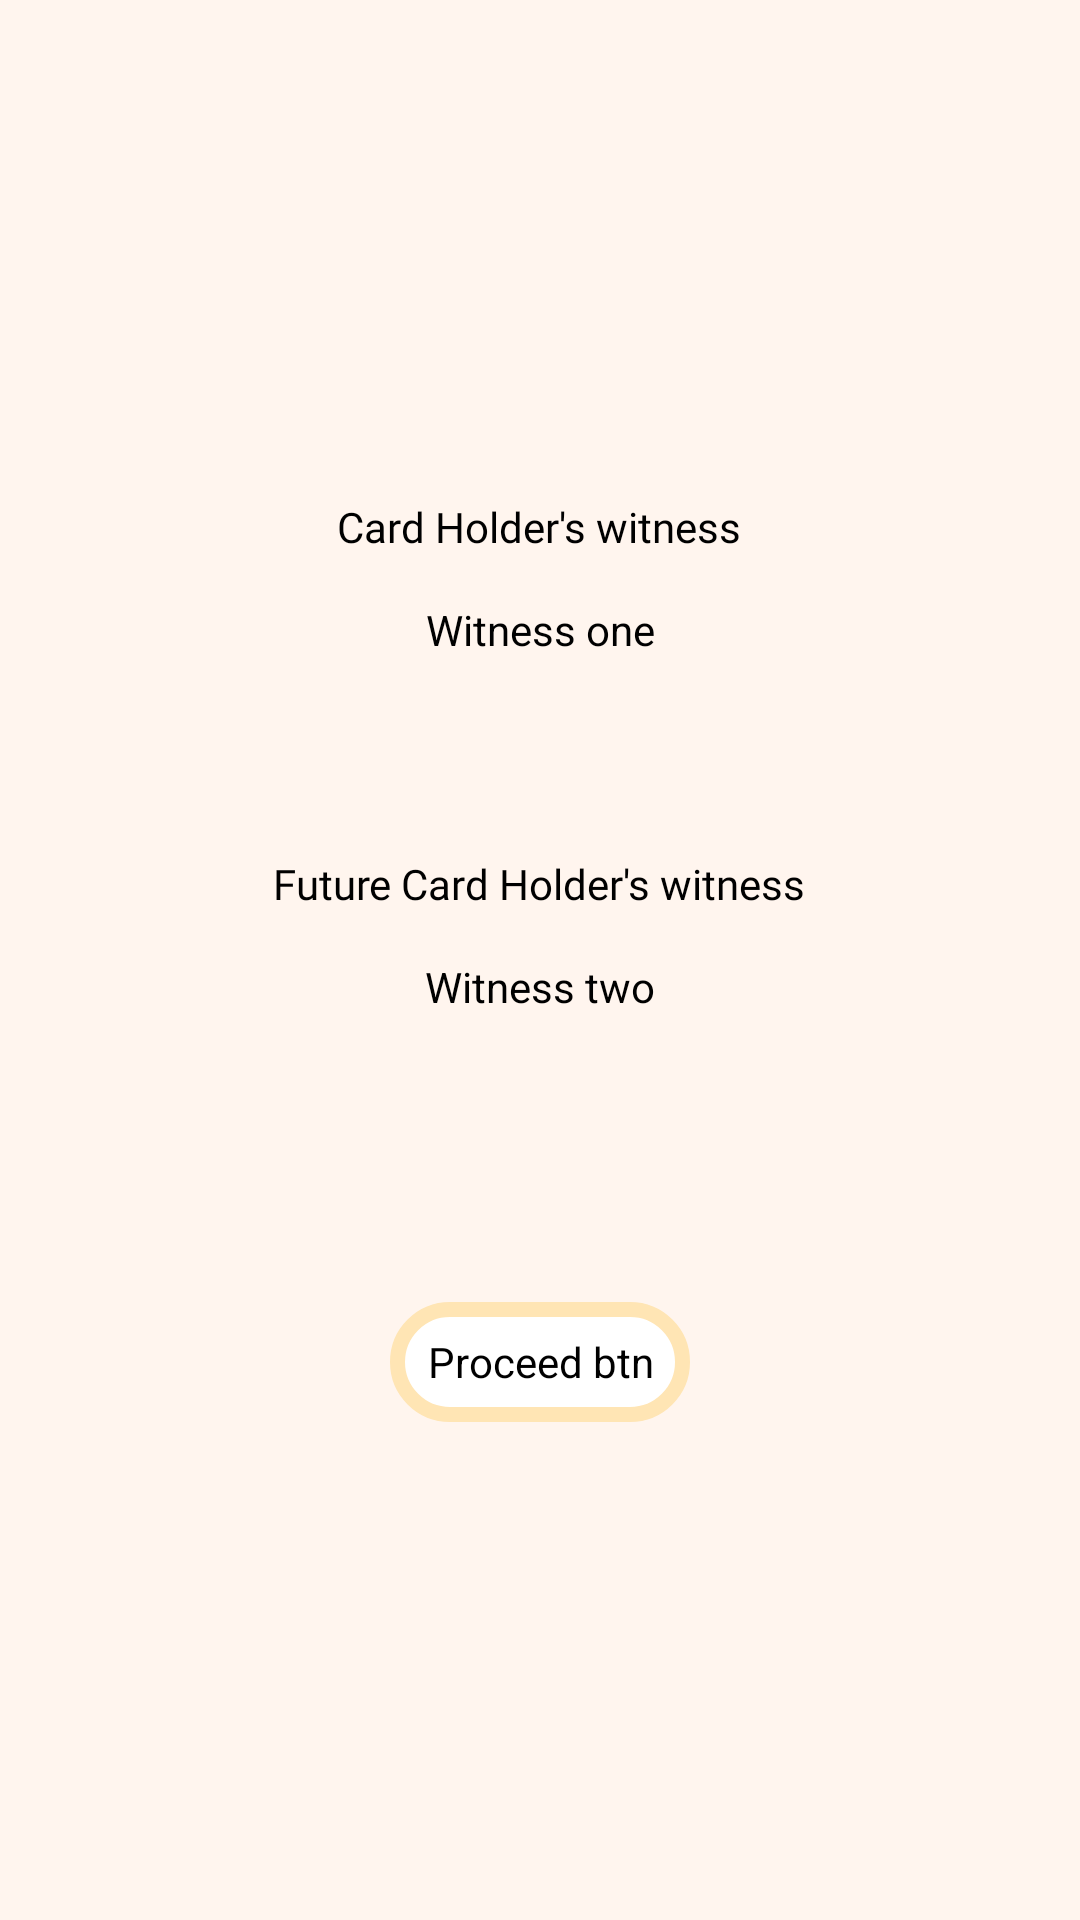

Layout XML and referenced resources for this Android screen:
<!-- AndroidManifest.xml: application theme Theme.AppCompat.Light -->
<!-- res/layout/activity_witness.xml -->
<?xml version="1.0" encoding="utf-8"?>
<LinearLayout xmlns:android="http://schemas.android.com/apk/res/android"
    xmlns:app="http://schemas.android.com/apk/res-auto"
    xmlns:tools="http://schemas.android.com/tools"
    android:layout_width="match_parent"
    android:layout_height="match_parent"
    android:orientation="vertical"
    android:layout_gravity="center"
    android:gravity="center"
    android:background="@color/seashell"
    tools:context=".witness">

    <TextView
        android:layout_width="wrap_content"
        android:layout_height="wrap_content"
        android:text="Card Holder's witness"
        android:fontFamily="@font/regularbold"
        android:textColor="@color/black">

    </TextView>

    <EditText
        android:id="@+id/witness1"
        android:layout_width="300dp"
        android:layout_height="50dp"
        android:layout_gravity="center"
        android:gravity="center"
        android:hint="Witness one"
        android:textColor="@color/black"
        android:textColorHint="@color/black">



    </EditText>

    <TextView
        android:layout_width="wrap_content"
        android:layout_height="wrap_content"
        android:layout_marginTop="50dp"
        android:textColor="@color/black"

        android:text="Future Card Holder's witness"
        android:fontFamily="@font/regularbold">

    </TextView>


    <EditText
        android:id="@+id/witness2"
        android:layout_width="300dp"
        android:layout_height="50dp"

        android:layout_gravity="center"
        android:gravity="center"
        android:textColor="@color/black"
        android:hint="Witness two"
        android:textColorHint="@color/black">
    </EditText>


    <Button
        android:id="@+id/witnesproceedbtn"
        android:layout_width="100dp"
        android:height="40dp"
        android:layout_gravity="center"
        android:gravity="center"
        android:layout_height="wrap_content"
        android:layout_marginTop="80dp"
        android:background="@drawable/buttonround"
        android:textColor="@color/black"

        android:text="Proceed btn">

    </Button>



</LinearLayout>
<!-- resources referenced by this layout -->
<resources>
  <color name="black">#FF000000</color>
  <color name="seashell">#FFF5EE</color>
  <!-- drawable buttonround (drawable) -->
  <?xml version="1.0" encoding="utf-8"?>
  <shape xmlns:android="http://schemas.android.com/apk/res/android">
      android:shape="rectangle">
  
      <solid android:color="@color/white"/>
      <corners android:radius="20dp"/>
  
      <stroke android:color="@color/peach"
          android:width="5dp">
  
  
  
      </stroke>
  
  
  
  </shape>
  <style name="Theme.AppCompat.Light" parent="android:Theme.Material.Light.NoActionBar">
          <item name="android:statusBarColor">@color/seashell</item>
          <item name="android:background">@color/seashell</item>
      </style>
  <color name="white">#FFFFFFFF</color>
  <color name="peach">#FFE5B4</color>
</resources>
